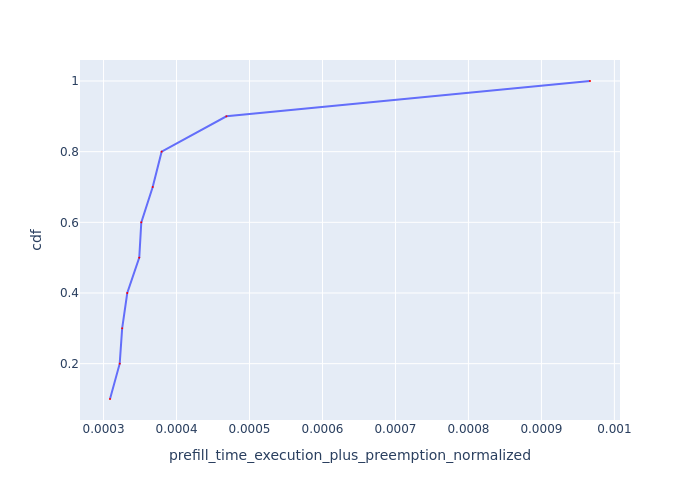

Data behind this chart, as committed beside it:
Request Id, prefill_time_execution_plus_preemption_n…, cdf
0_6, 0.0003088, 0.1
0_9, 0.0003221, 0.2
0_5, 0.0003255, 0.3
0_7, 0.0003325, 0.4
0_8, 0.0003489, 0.5
0_3, 0.0003517, 0.6
0_10, 0.0003673, 0.7
0_4, 0.0003796, 0.8
0_2, 0.0004683, 0.9
0_1, 0.0009666, 1.0
